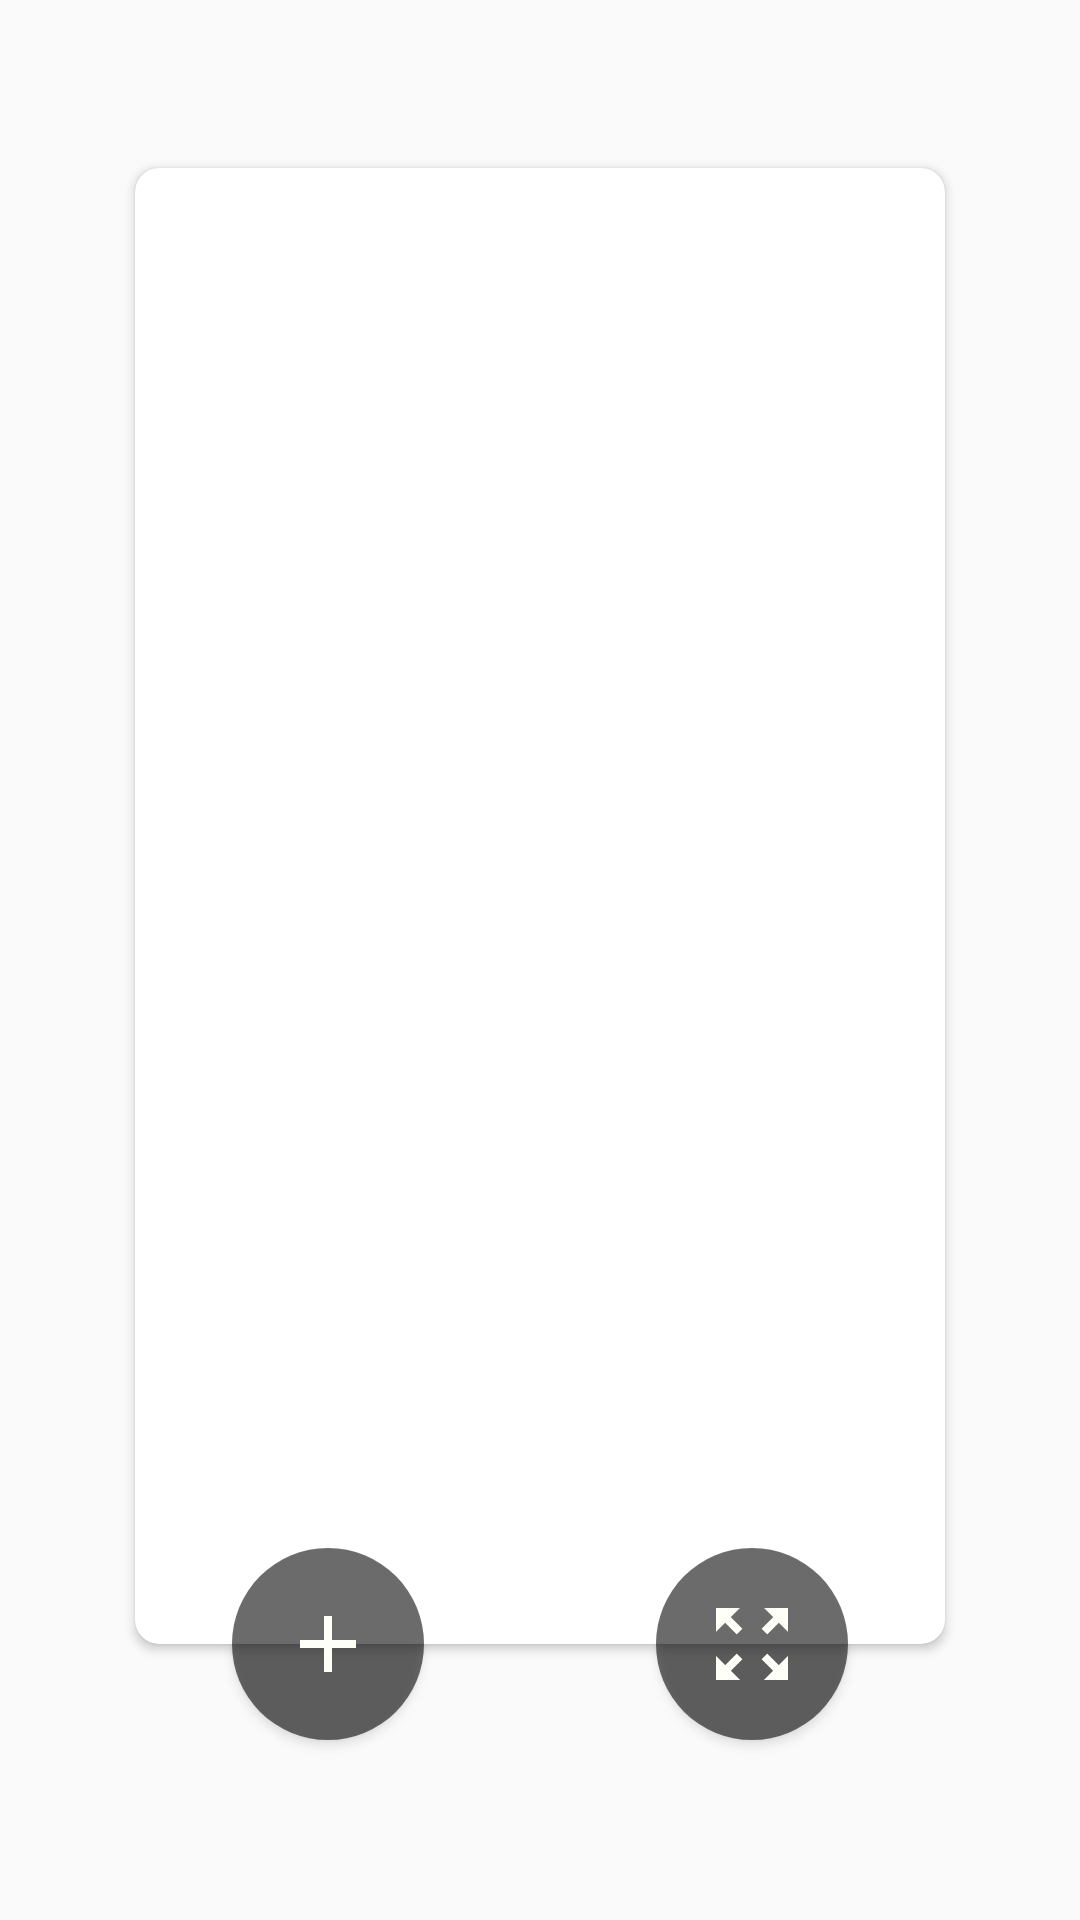

Android layout source for this screen:
<!-- AndroidManifest.xml: application theme WallpaperTheme -->
<!-- res/layout/activity_zoom_wallpaper.xml -->
<?xml version="1.0" encoding="utf-8"?>
<androidx.constraintlayout.widget.ConstraintLayout xmlns:android="http://schemas.android.com/apk/res/android"
    xmlns:app="http://schemas.android.com/apk/res-auto"
    android:id="@+id/cl_root"
    android:layout_width="match_parent"
    android:layout_height="match_parent"
    android:fitsSystemWindows="true"
    android:orientation="vertical">

    <androidx.cardview.widget.CardView
        android:id="@+id/cv_zoom_wallpaper"
        android:layout_width="match_parent"
        android:layout_height="match_parent"
        android:layout_marginStart="45dp"
        android:layout_marginTop="?android:actionBarSize"
        android:layout_marginEnd="45dp"
        android:layout_marginBottom="92dp"
        app:cardCornerRadius="8dp">

        <ImageView
            android:id="@+id/iv_zoom_wallpaper"
            android:layout_width="match_parent"
            android:layout_height="match_parent"
            android:scaleType="centerCrop"/>
    </androidx.cardview.widget.CardView>

    <RelativeLayout
        android:id="@+id/rl_expand_button"
        android:layout_width="64dp"
        android:layout_height="64dp"
        android:background="@drawable/oval_shape"
        android:elevation="2dp"
        android:gravity="center"
        app:layout_constraintBottom_toTopOf="@+id/guideline"
        app:layout_constraintEnd_toStartOf="@+id/rl_preview_wallpaper"
        app:layout_constraintStart_toStartOf="parent"
        app:layout_constraintTop_toBottomOf="@+id/guideline">

        <ImageView
            android:layout_width="32dp"
            android:layout_height="32dp"
            android:contentDescription="@string/set_wallpaper"
            android:src="@drawable/ic_add" />

    </RelativeLayout>

    <RelativeLayout
        android:id="@+id/rl_preview_wallpaper"
        android:layout_width="64dp"
        android:layout_height="64dp"
        android:background="@drawable/oval_shape"
        android:elevation="2dp"
        android:gravity="center"
        app:layout_constraintBottom_toTopOf="@+id/guideline"
        app:layout_constraintEnd_toEndOf="parent"
        app:layout_constraintStart_toEndOf="@+id/rl_expand_button"
        app:layout_constraintTop_toBottomOf="@+id/guideline">

        <ImageView
            android:layout_width="32dp"
            android:layout_height="32dp"
            android:contentDescription="@string/set_wallpaper"
            android:src="@drawable/ic_zoom_wallpaper" />

    </RelativeLayout>

    <RelativeLayout
        android:id="@+id/rl_set_wallpaper"
        android:layout_width="48dp"
        android:layout_height="48dp"
        android:layout_marginBottom="@dimen/four_dp"
        android:background="@drawable/oval_shape"
        android:elevation="16dp"
        android:gravity="center"
        android:visibility="gone"
        app:layout_constraintBottom_toTopOf="@+id/rl_expand_button"
        app:layout_constraintEnd_toEndOf="parent"
        app:layout_constraintEnd_toStartOf="@+id/rl_preview_wallpaper"
        app:layout_constraintStart_toStartOf="parent">

        <ImageView
            android:layout_width="32dp"
            android:layout_height="32dp"
            android:contentDescription="@string/set_wallpaper"
            android:src="@drawable/ic_set_wallpaper" />
    </RelativeLayout>

    <RelativeLayout
        android:id="@+id/rl_set_lock_screen"
        android:layout_width="48dp"
        android:layout_height="48dp"
        android:layout_marginBottom="@dimen/four_dp"
        android:background="@drawable/oval_shape"
        android:elevation="16dp"
        android:gravity="center"
        android:visibility="gone"
        app:layout_constraintBottom_toTopOf="@+id/rl_set_wallpaper"
        app:layout_constraintEnd_toEndOf="parent"
        app:layout_constraintEnd_toStartOf="@+id/rl_preview_wallpaper"
        app:layout_constraintStart_toStartOf="parent">

        <ImageView
            android:layout_width="32dp"
            android:layout_height="32dp"
            android:contentDescription="@string/set_wallpaper"
            android:src="@drawable/ic_lock_screen" />
    </RelativeLayout>

    <TextView
        android:id="@+id/tv_set_wallpaper"
        android:layout_width="wrap_content"
        android:layout_height="wrap_content"
        android:layout_marginStart="@dimen/eight_dp"
        android:background="@android:color/transparent"
        android:elevation="16dp"
        android:text="@string/set_wallpaper"
        android:textColor="@android:color/black"
        android:visibility="gone"
        app:layout_constraintBottom_toBottomOf="@+id/rl_set_wallpaper"
        app:layout_constraintStart_toEndOf="@+id/rl_set_wallpaper"
        app:layout_constraintTop_toTopOf="@+id/rl_set_wallpaper" />

    <TextView
        android:id="@+id/tv_set_lock_screen"
        android:layout_width="wrap_content"
        android:layout_height="wrap_content"
        android:layout_marginStart="@dimen/eight_dp"
        android:elevation="16dp"
        android:text="@string/set_lockscreen"
        android:textColor="@android:color/black"
        android:visibility="gone"
        app:layout_constraintBottom_toBottomOf="@+id/rl_set_lock_screen"
        app:layout_constraintStart_toEndOf="@+id/rl_set_lock_screen"
        app:layout_constraintTop_toTopOf="@+id/rl_set_lock_screen" />

    <androidx.constraintlayout.widget.Guideline
        android:id="@+id/guideline"
        android:layout_width="match_parent"
        android:layout_height="wrap_content"
        android:orientation="horizontal"
        app:layout_constraintGuide_end="92dp" />

</androidx.constraintlayout.widget.ConstraintLayout>
<!-- resources referenced by this layout -->
<resources>
  <dimen name="eight_dp">8dp</dimen>
  <dimen name="four_dp">4dp</dimen>
  <!-- drawable ic_add (drawable) -->
  <vector android:height="24dp" android:tint="#FEFFF9"
      android:viewportHeight="24.0" android:viewportWidth="24.0"
      android:width="24dp" xmlns:android="http://schemas.android.com/apk/res/android">
      <path android:fillColor="#FF000000" android:pathData="M19,13h-6v6h-2v-6H5v-2h6V5h2v6h6v2z"/>
  </vector>
  <!-- drawable ic_set_wallpaper (drawable) -->
  <vector xmlns:android="http://schemas.android.com/apk/res/android"
      android:width="200dp"
      android:height="200dp"
      android:viewportWidth="200"
      android:viewportHeight="200">
    <path
        android:pathData="M27.4,32.1c-4.6,1.1 -10.1,5.9 -11.2,9.8 -0.4,1.4 -0.7,28 -0.7,59.1 0,55 0.1,56.6 2,60 1.2,1.9 3.6,4.3 5.5,5.5 3.3,1.9 5.1,2 33,2 27.7,-0 29.7,-0.1 32.9,-2 6.3,-3.7 7.1,-6.8 7.1,-26.2l0,-17.3 -5.5,-0 -5.5,-0 0,6.5 0,6.5 -29,-0 -29,-0 0,-44 0,-44 29,-0 29,-0 0,9 0,9 5.5,-0 5.5,-0 0,-11.9c0,-10.6 -0.2,-12.1 -2.3,-15.1 -1.2,-1.9 -3.8,-4.3 -5.7,-5.4 -3.3,-2 -5.3,-2.1 -30,-2.3 -14.6,-0.1 -28.3,0.3 -30.6,0.8zM60.4,146.1c6.5,5.1 0.1,15.3 -7.9,12.3 -1.5,-0.6 -4.5,-5.4 -4.5,-7.3 0,-0.5 1.2,-2.3 2.6,-4 3,-3.6 6.1,-3.9 9.8,-1z"
        android:fillColor="#FFFFFF"
        android:strokeColor="#00000000"/>
    <path
        android:pathData="M128,92l0,36 28,-0 28,-0 0,-36 0,-36 -28,-0 -28,-0 0,36z"
        android:fillColor="#FFFFFF"
        android:strokeColor="#00000000"/>
    <path
        android:pathData="M80.8,83.6c-4.9,4.2 -8.8,7.9 -8.8,8.4 0,0.9 16.4,15.2 18.1,15.8 0.5,0.2 0.9,-1.5 0.9,-3.7l0,-4.1 10.5,-0 10.5,-0 0,-8 0,-8 -10.5,-0 -10.5,-0 0,-4c0,-2.2 -0.3,-4 -0.7,-4 -0.5,-0 -4.7,3.5 -9.5,7.6z"
        android:fillColor="#FFFFFF"
        android:strokeColor="#00000000"/>
  </vector>
  <!-- drawable ic_zoom_wallpaper (drawable) -->
  <vector android:height="24dp" android:tint="#FEFFF9"
      android:viewportHeight="24.0" android:viewportWidth="24.0"
      android:width="24dp" xmlns:android="http://schemas.android.com/apk/res/android">
      <path android:fillColor="#FF000000" android:pathData="M15,3l2.3,2.3 -2.89,2.87 1.42,1.42L18.7,6.7 21,9L21,3zM3,9l2.3,-2.3 2.87,2.89 1.42,-1.42L6.7,5.3 9,3L3,3zM9,21l-2.3,-2.3 2.89,-2.87 -1.42,-1.42L5.3,17.3 3,15v6zM21,15l-2.3,2.3 -2.87,-2.89 -1.42,1.42 2.89,2.87L15,21h6z"/>
  </vector>
  <!-- drawable oval_shape (drawable) -->
  <?xml version="1.0" encoding="utf-8"?>
  <shape xmlns:android="http://schemas.android.com/apk/res/android"
      android:shape="oval">
  
      <size android:width="90dp"
          android:height="90dp" />
  
      <solid android:color="@color/black_transparent"/>
  
  </shape>
  <string name="set_lockscreen">Set LockScreen</string>
  <string name="set_wallpaper">Set Wallpaper</string>
  <style name="WallpaperTheme" parent="Theme.AppCompat.Light.NoActionBar">
          <item name="colorPrimary">@color/colorPrimaryDark1</item>
          <item name="colorPrimaryDark">@color/colorPrimary1</item>
          <item name="colorAccent">#00FFFFFF</item>
          <item name="android:windowTranslucentStatus">true</item>
          <item name="android:windowTranslucentNavigation">true</item>
      </style>
  <color name="black_transparent">#94000000</color>
  <color name="colorPrimaryDark1">#c5c5c5</color>
  <color name="colorPrimary1">#000000</color>
</resources>
